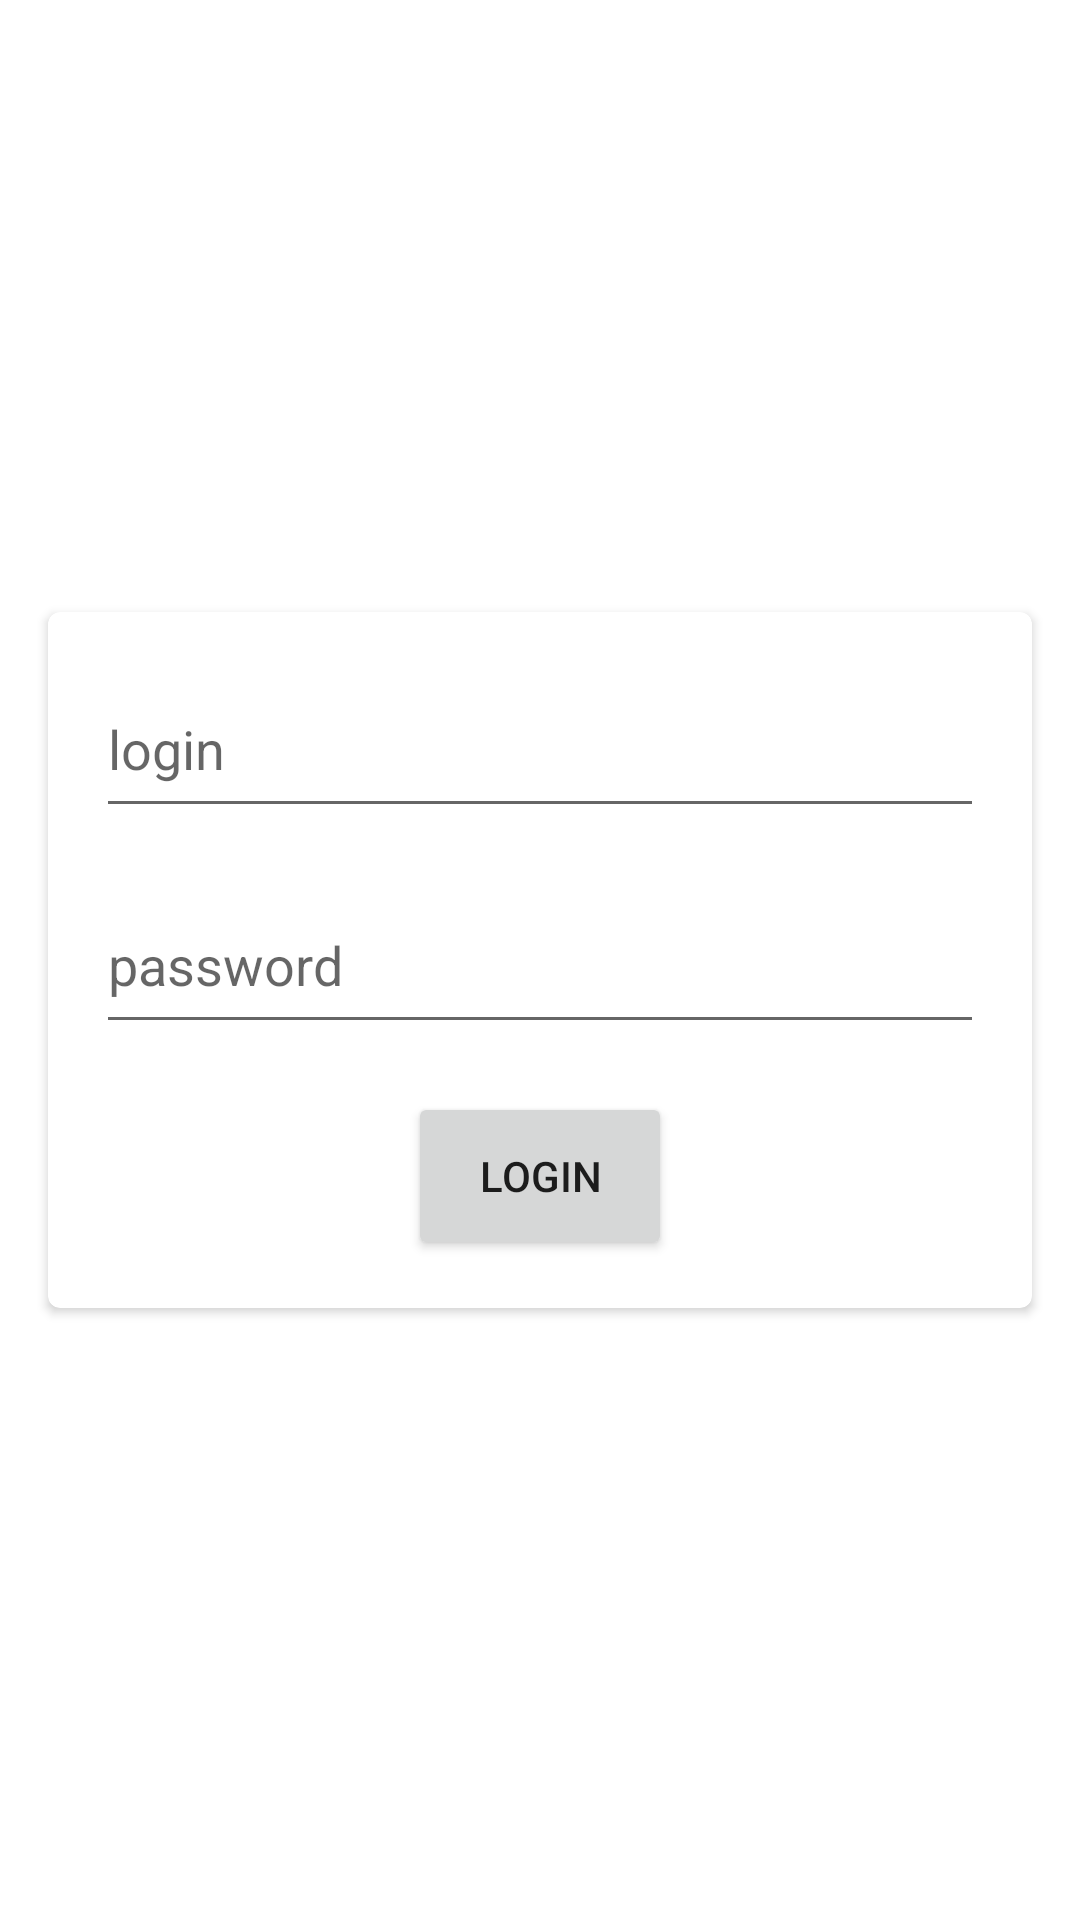

The Android layout XML behind this screen, and the referenced resources:
<!-- AndroidManifest.xml: application theme Theme.TestAlarStudios -->
<!-- res/layout/activity_main.xml -->
<?xml version="1.0" encoding="utf-8"?>
<androidx.appcompat.widget.LinearLayoutCompat
    xmlns:android="http://schemas.android.com/apk/res/android"
    xmlns:app="http://schemas.android.com/apk/res-auto"
    xmlns:tools="http://schemas.android.com/tools"
    android:layout_width="match_parent"
    android:layout_height="match_parent"
    android:gravity="center"
    tools:context=".activities.MainActivity">


    <androidx.cardview.widget.CardView
        android:layout_width="match_parent"
        android:layout_height="wrap_content"
        android:layout_margin="16dp"
        app:cardCornerRadius="4dp"
        app:cardElevation="2dp">
        <androidx.appcompat.widget.LinearLayoutCompat
            android:layout_width="match_parent"
            android:layout_height="wrap_content"
            android:orientation="vertical">
            <androidx.appcompat.widget.AppCompatEditText
                android:id="@+id/login"
                android:layout_width="match_parent"
                android:layout_height="56dp"
                android:layout_margin="16dp"
                android:hint="@string/login_form_login"
                android:inputType="text"
                android:maxLines="1"/>
            <androidx.appcompat.widget.AppCompatEditText
                android:id="@+id/password"
                android:layout_width="match_parent"
                android:layout_height="56dp"
                android:layout_marginLeft="16dp"
                android:layout_marginRight="16dp"
                android:layout_marginBottom="16dp"
                android:hint="@string/login_form_password"
                android:inputType="textPassword"
                android:maxLines="1"/>

            <Button
                android:id="@+id/enter_btn"
                android:layout_width="wrap_content"
                android:layout_height="56dp"
                android:layout_gravity="center"
                android:layout_marginBottom="16dp"
                android:text="@string/login_form_enter_btn" />
        </androidx.appcompat.widget.LinearLayoutCompat>
    </androidx.cardview.widget.CardView>
</androidx.appcompat.widget.LinearLayoutCompat>
<!-- resources referenced by this layout -->
<resources>
  <string name="login_form_enter_btn">Login</string>
  <string name="login_form_login">login</string>
  <string name="login_form_password">password</string>
  <style name="Theme.TestAlarStudios" parent="Theme.MaterialComponents.DayNight.DarkActionBar">
          
          <item name="colorPrimary">@color/purple_500</item>
          <item name="colorPrimaryVariant">@color/purple_700</item>
          <item name="colorOnPrimary">@color/white</item>
          
          <item name="colorSecondary">@color/teal_200</item>
          <item name="colorSecondaryVariant">@color/teal_700</item>
          <item name="colorOnSecondary">@color/black</item>
          
          <item name="android:statusBarColor" tools:targetApi="l">?attr/colorPrimaryVariant</item>
          
      </style>
  <!-- not gathered from this repository: default colours our renderer supplied (Android Studio template values) -->
  <color name="purple_500">#FF6200EE</color>
  <color name="purple_700">#FF3700B3</color>
  <color name="teal_200">#FF03DAC5</color>
  <color name="teal_700">#FF018786</color>
  <color name="black">#FF000000</color>
  <color name="white">#FFFFFFFF</color>
</resources>
